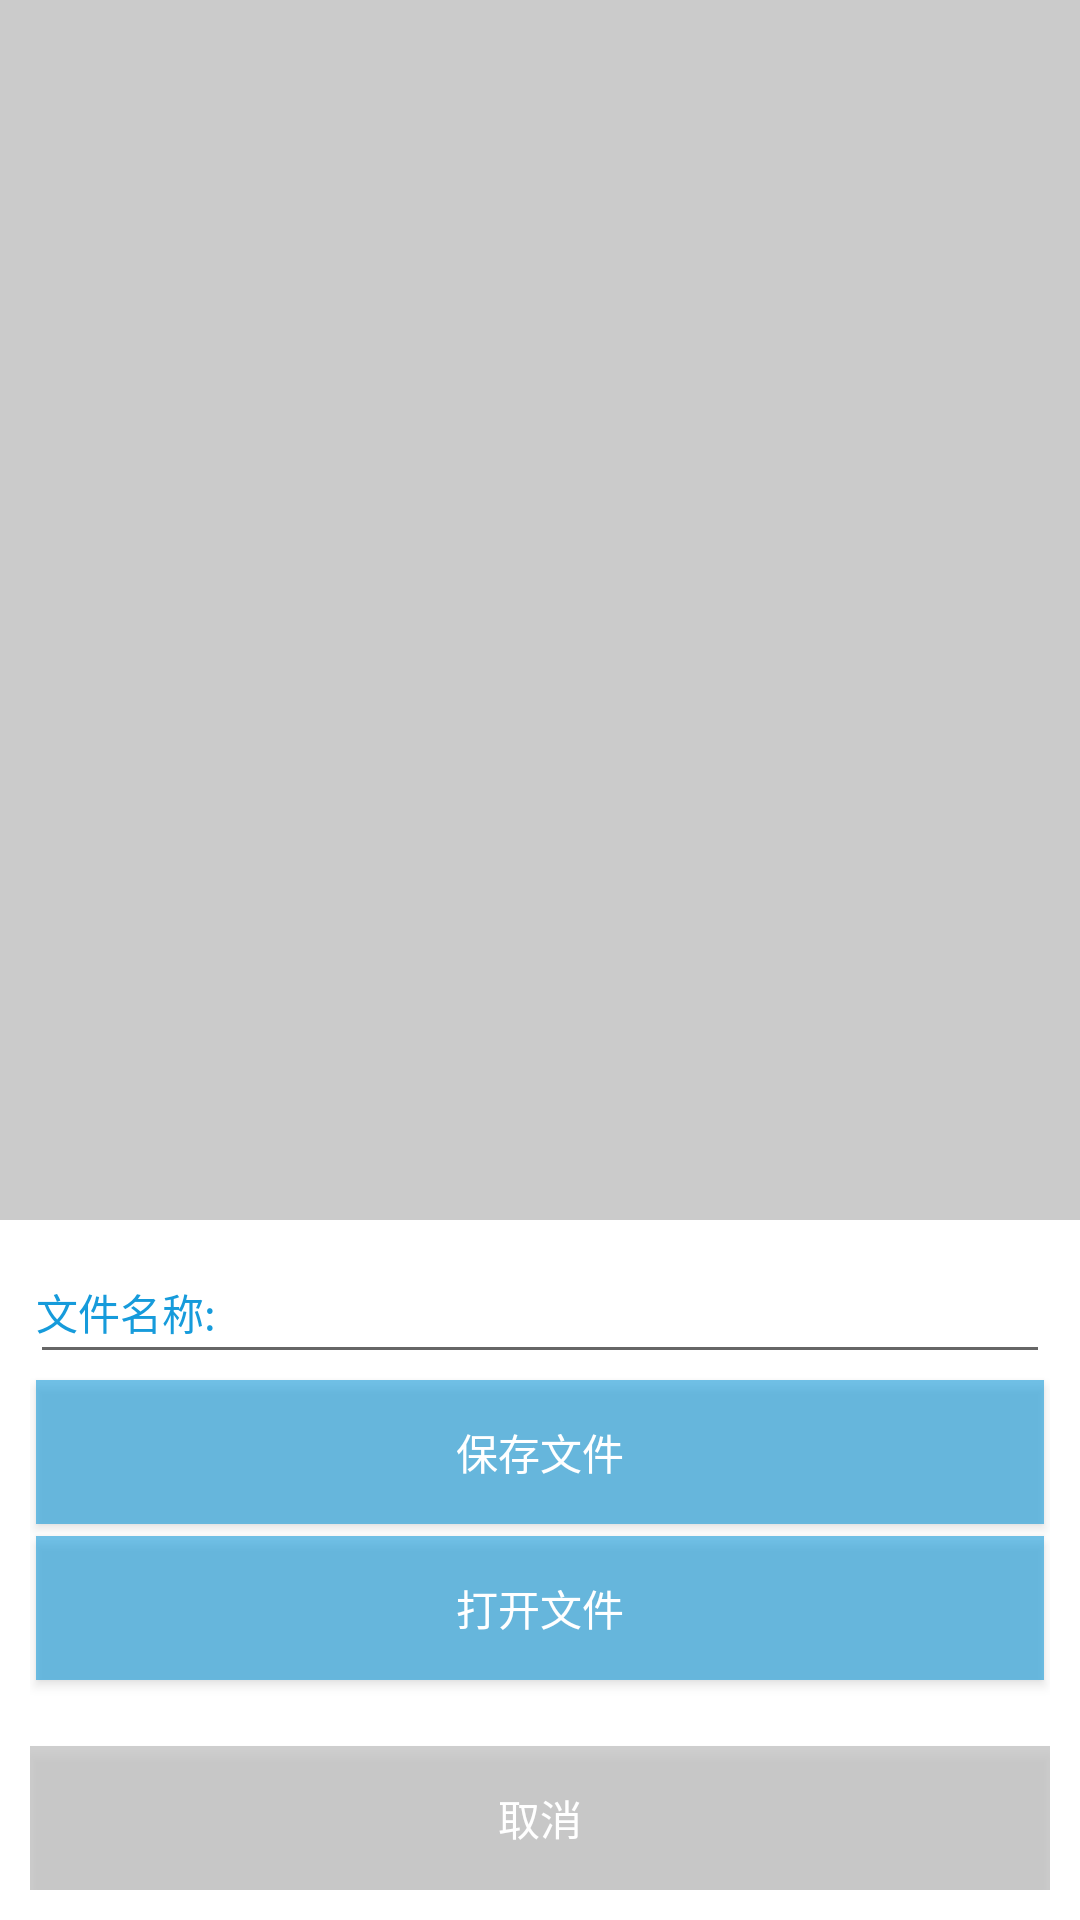

Write the Android layout XML for this screen, with the resource values it uses.
<!-- AndroidManifest.xml: application theme AppTheme -->
<!-- res/layout/fragment_save_file.xml -->
<?xml version="1.0" encoding="utf-8"?>
<FrameLayout xmlns:android="http://schemas.android.com/apk/res/android"
    xmlns:tools="http://schemas.android.com/tools"
    android:layout_width="match_parent"
    android:layout_height="match_parent"
    android:background="@color/tran_normal"
    android:clickable="true">

    <RelativeLayout
        android:id="@+id/layout"
        android:layout_width="match_parent"
        android:layout_height="wrap_content"
        android:layout_gravity="bottom"
        android:background="@color/actionbar_text"
        android:padding="10dp">

        <RelativeLayout
            android:id="@+id/file_layout"
            android:layout_width="match_parent"
            android:layout_height="wrap_content">

            <TextView
                android:layout_width="wrap_content"
                android:layout_height="wrap_content"
                android:layout_centerVertical="true"
                android:layout_marginLeft="2dp"
                android:text="@string/file_name"
                android:textColor="?attr/colorAccent" />

            <EditText
                android:id="@+id/file_name"
                android:layout_width="match_parent"
                android:layout_height="wrap_content"
                android:paddingLeft="65dp"
                android:paddingRight="70dp"
                android:singleLine="true"
                tools:text="124124124124st124ring/save_file" />

            <TextView
                android:id="@+id/file_size"
                android:layout_width="wrap_content"
                android:layout_height="wrap_content"
                android:layout_alignParentRight="true"
                android:layout_centerVertical="true"
                tools:text="123.12mb" />
        </RelativeLayout>

        <Button
            android:id="@+id/save"
            android:layout_width="match_parent"
            android:layout_height="wrap_content"
            android:layout_below="@+id/file_layout"
            android:layout_margin="2dp"
            android:background="@drawable/button_bg_selector"
            android:text="@string/save_file"
            android:textColor="@color/actionbar_text" />

        <Button
            android:id="@+id/open"
            android:layout_width="match_parent"
            android:layout_height="wrap_content"
            android:layout_below="@+id/save"
            android:layout_margin="2dp"
            android:background="@drawable/button_bg_selector"
            android:text="@string/open_file"
            android:textColor="@color/actionbar_text" />

        <Button
            android:id="@+id/close"
            android:layout_width="match_parent"
            android:layout_height="wrap_content"
            android:layout_below="@+id/open"
            android:layout_marginTop="20dp"
            android:background="@drawable/button_dark_bg_selector"
            android:text="@string/cancel"
            android:textColor="@color/actionbar_text" />
    </RelativeLayout>

</FrameLayout>
<!-- resources referenced by this layout -->
<resources>
  <color name="actionbar_text">#ffffff</color>
  <color name="tran_normal">#30000000</color>
  <!-- drawable button_bg_selector (drawable) -->
  <?xml version="1.0" encoding="utf-8"?>
  <selector xmlns:android="http://schemas.android.com/apk/res/android">
      <item android:drawable="@color/action_bar_bg" android:state_pressed="true" />
      <item android:drawable="@color/action_bar_bg_dark" android:state_pressed="false" />
  </selector>
  <!-- drawable button_dark_bg_selector (drawable) -->
  <?xml version="1.0" encoding="utf-8"?>
  <selector xmlns:android="http://schemas.android.com/apk/res/android">
      <item android:drawable="@color/tran_press" android:state_pressed="true" />
      <item android:drawable="@color/tran_normal" android:state_pressed="false" />
  </selector>
  <string name="cancel">取消</string>
  <string name="file_name">文件名称:</string>
  <string name="open_file">打开文件</string>
  <string name="save_file">保存文件</string>
  <style name="AppTheme" parent="Theme.AppCompat.Light.DarkActionBar">
          
          <item name="android:actionBarStyle">@style/MyActionBar</item>
          <item name="android:actionBarTabTextStyle">@style/MyActionBarTabText</item>
          <item name="android:actionMenuTextColor">@color/actionbar_text</item>
  
          
          <item name="actionBarStyle">@style/MyActionBar</item>
          <item name="actionBarTabTextStyle">@style/MyActionBarTabText</item>
          <item name="actionMenuTextColor">@color/actionbar_text</item>
  
          <item name="colorAccent">@color/action_bar_bg</item>
      </style>
  <color name="action_bar_bg">#169BDB</color>
  <color name="action_bar_bg_dark">#99169BDB</color>
  <color name="tran_press">#60000000</color>
  <style name="MyActionBar" parent="@style/Widget.AppCompat.Light.ActionBar.Solid.Inverse">
          <item name="background">@color/action_bar_bg</item>
          <item name="android:titleTextStyle">@style/MyActionBarTitleText</item>
          <item name="titleTextStyle">@style/MyActionBarTitleText</item>
      </style>
  <style name="MyActionBarTabText" parent="@style/Widget.AppCompat.ActionBar.TabText">
          <item name="android:textColor">@color/actionbar_text</item>
          
      </style>
  <style name="MyActionBarTitleText" parent="@style/TextAppearance.AppCompat.Widget.ActionBar.Title">
          <item name="android:textColor">@color/actionbar_text</item>
          
      </style>
</resources>
